The GitHub repository prisi8379/Retiscan_Miniproject contains a labelled image folder "retinal_images" with 4 categories: mild diabetic retinopathy, moderate diabetic retinopathy, proliferative diabetic retinopathy, severe diabetic retinopathy. Examples follow, each with its label.

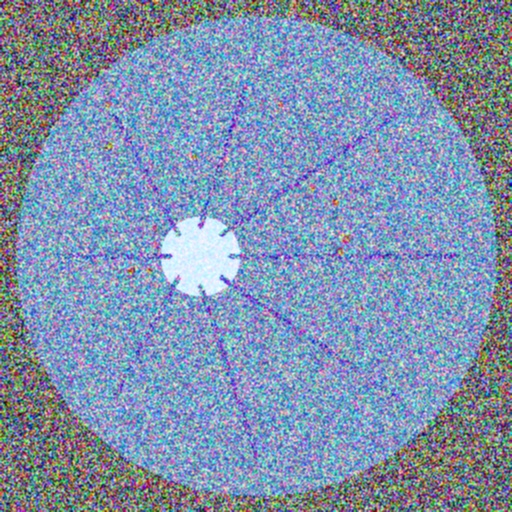
Label: moderate diabetic retinopathy

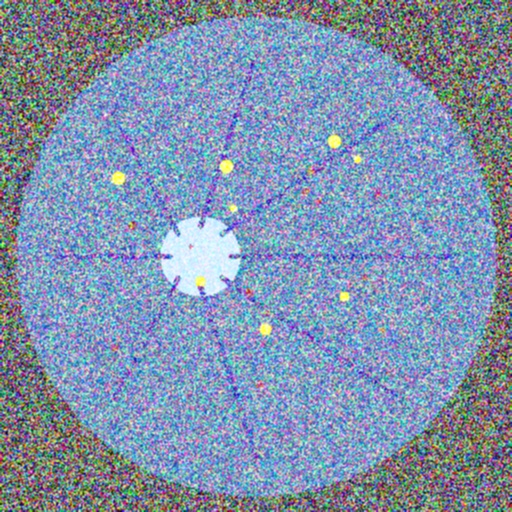
Label: severe diabetic retinopathy

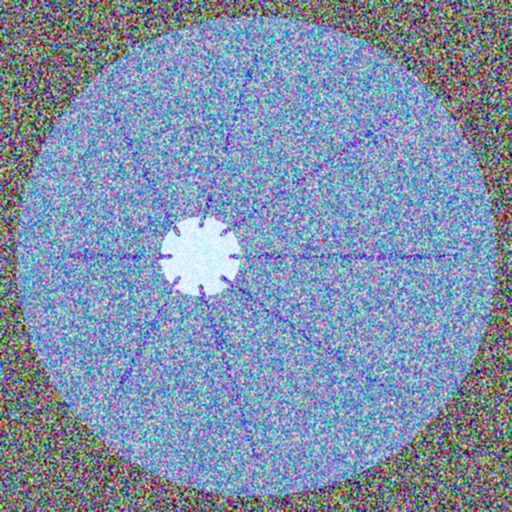
Label: mild diabetic retinopathy

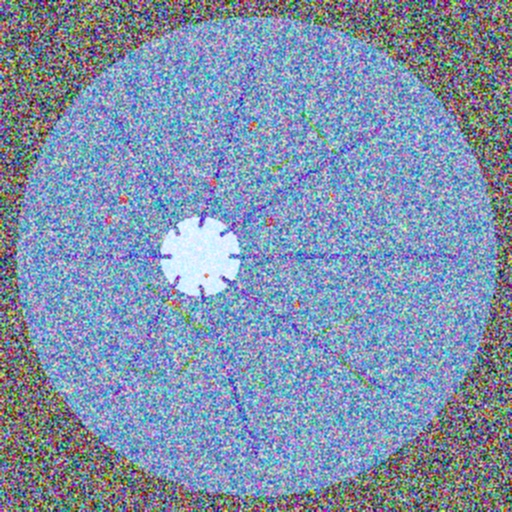
Label: proliferative diabetic retinopathy

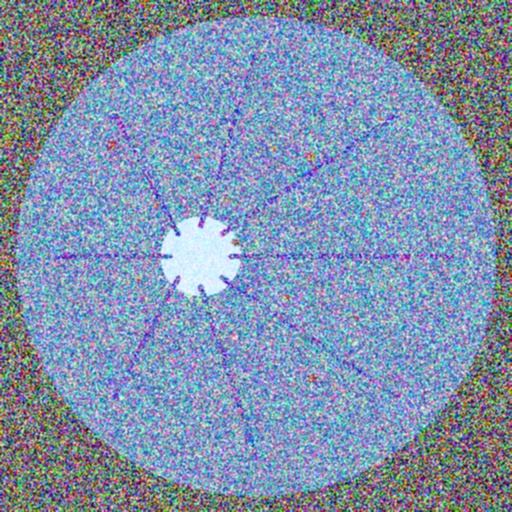
Label: moderate diabetic retinopathy

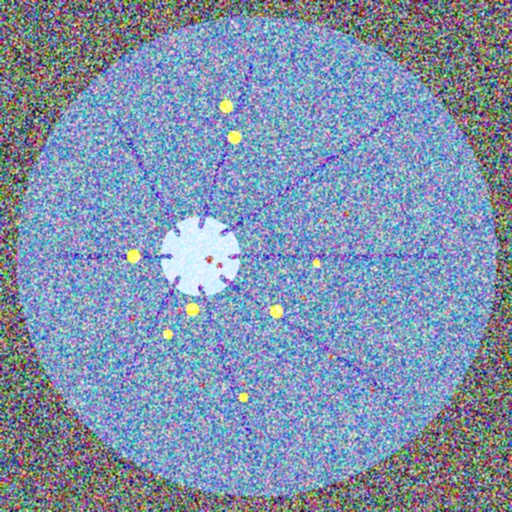
Label: severe diabetic retinopathy
